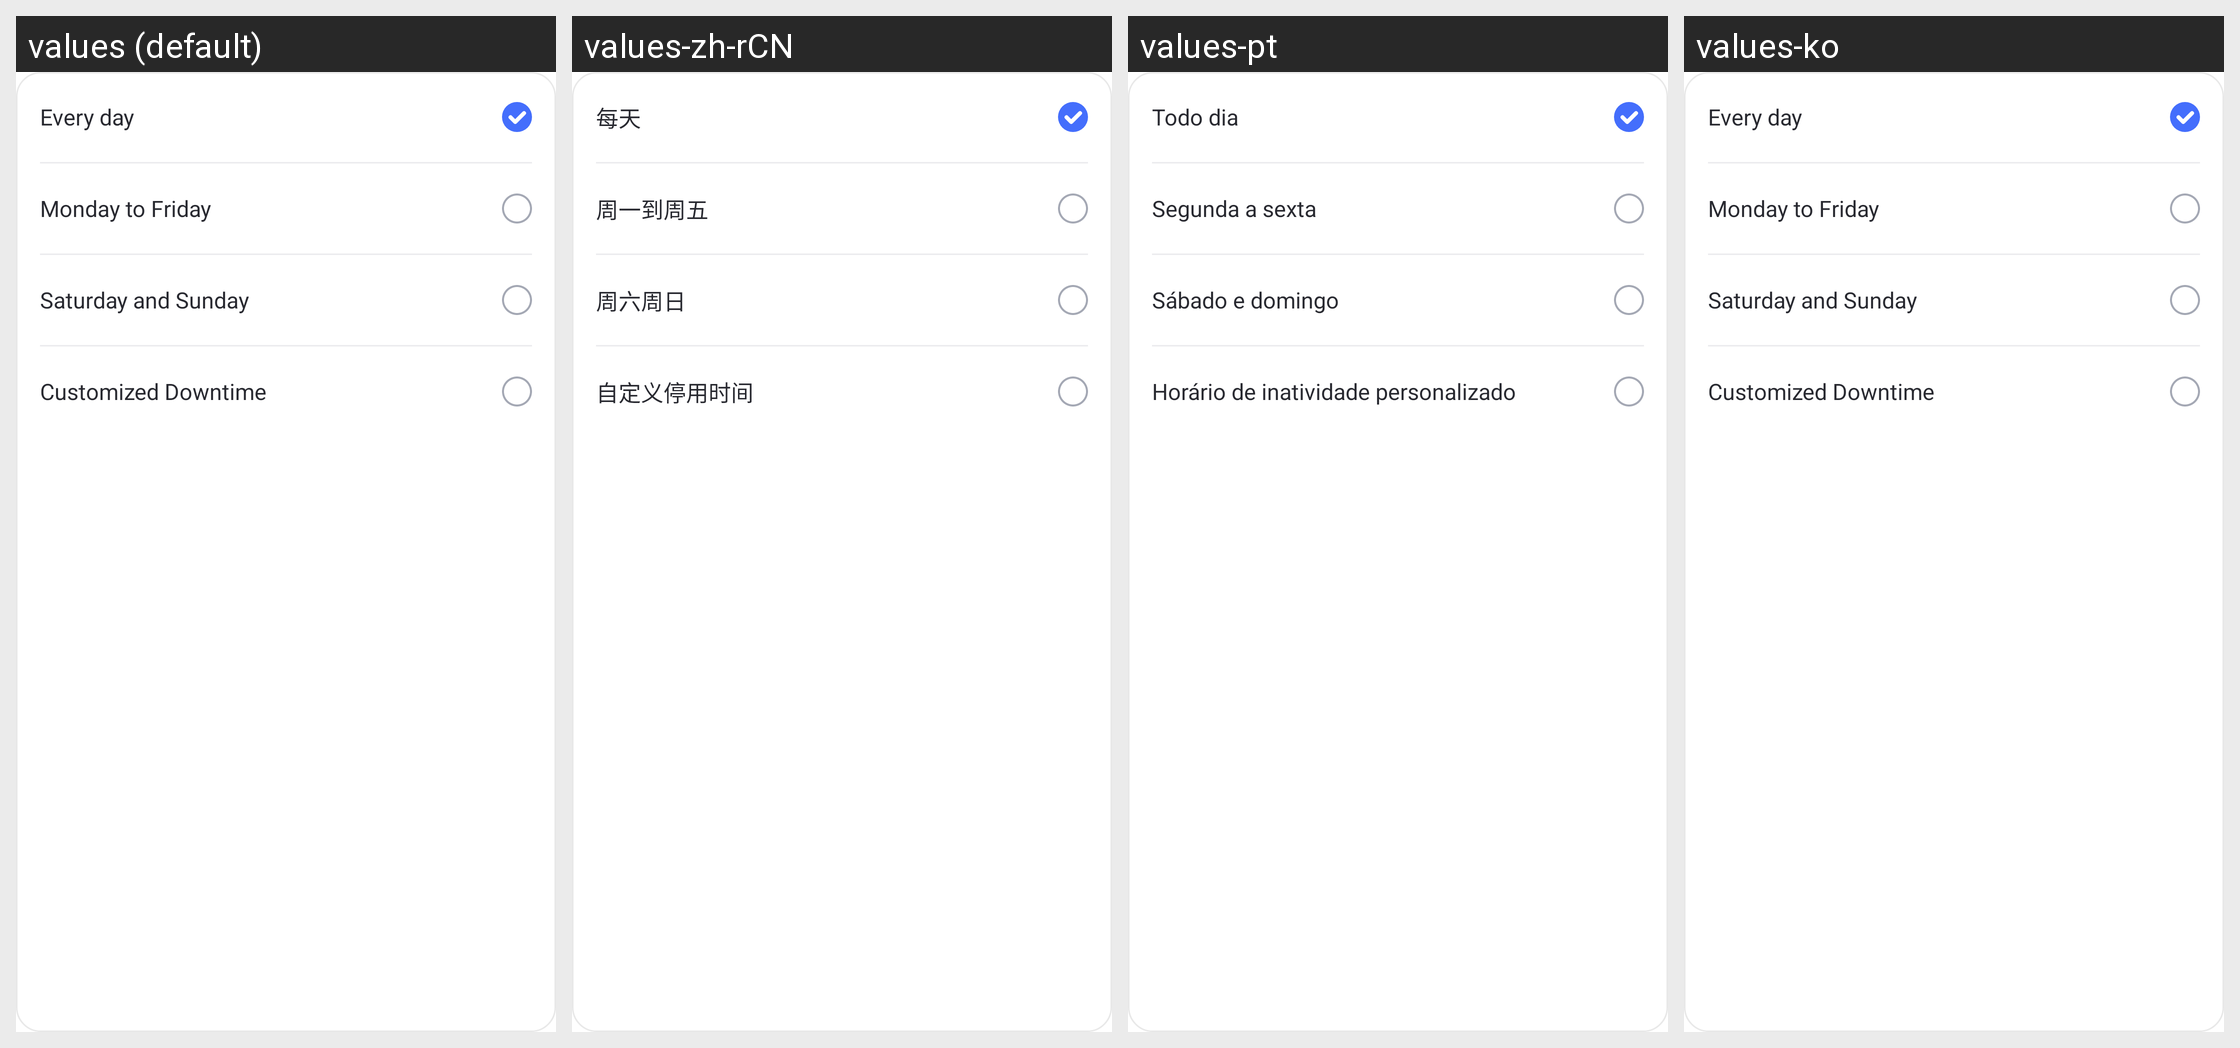

Locale-by-locale string values for the Android screen shown in this grid:
Android screen res/layout/time_limit_radio_group_preference.xml rendered under 4 locales, left to right: values (default), values-zh-rCN, values-pt, values-ko. Device: Nexus 5 (rendered at 1080×1920; each locale shown at half size, 540×960, under a caption strip naming it); theme AppTheme.
Other locales in the repository, not shown: values-af, values-am, values-ar, values-as, values-az, values-be, values-bg, values-bn, values-bs, values-ca, values-cs, values-da, values-de, values-el, values-en-rCA, values-en-rGB, values-en-rIN, values-en-rXC, values-es, values-es-rUS, values-et, values-eu, values-fa, values-fi, values-fr, values-fr-rCA, values-gl, values-gu, values-hr, values-hu, values-hy, values-in, values-is, values-it, values-iw, values-ja, values-ka, values-kk, values-km, values-kn, values-ky, values-lo, values-lt, values-lv, values-mk, values-ml, values-mn, values-mr, values-ms, values-my, values-nb, values-ne, values-nl, values-or, values-pa, values-pl, values-pt-rBR, values-pt-rPT, values-ro, values-ru, values-si, values-sk, values-sl, values-sq, values-sr, values-sv, values-sw, values-ta, values-te, values-th, values-tl, values-tr, values-uk, values-ur, values-uz, values-vi, values-zh-rHK, values-zh-rTW, values-zu.
Strings drawn on this screen, with the default value and each locale's value (text and hints the layout hard-codes, and strings that could not be matched under every locale, appear in the picture but are not listed):

common_everyday
  values: Every day
  values-zh-rCN: 每天
  values-pt: Todo dia
  values-ko: Every day  [not translated; the default value is used]

Parent_UsageLimit_Workday
  values: Monday to Friday
  values-zh-rCN: 周一到周五
  values-pt: Segunda a sexta
  values-ko: Monday to Friday  [not translated; the default value is used]

Parent_UsageLimit_Weekend
  values: Saturday and Sunday
  values-zh-rCN: 周六周日
  values-pt: Sábado e domingo
  values-ko: Saturday and Sunday  [not translated; the default value is used]

Customized_Downtime
  values: Customized Downtime
  values-zh-rCN: 自定义停用时间
  values-pt: Horário de inatividade personalizado
  values-ko: Customized Downtime  [not translated; the default value is used]
